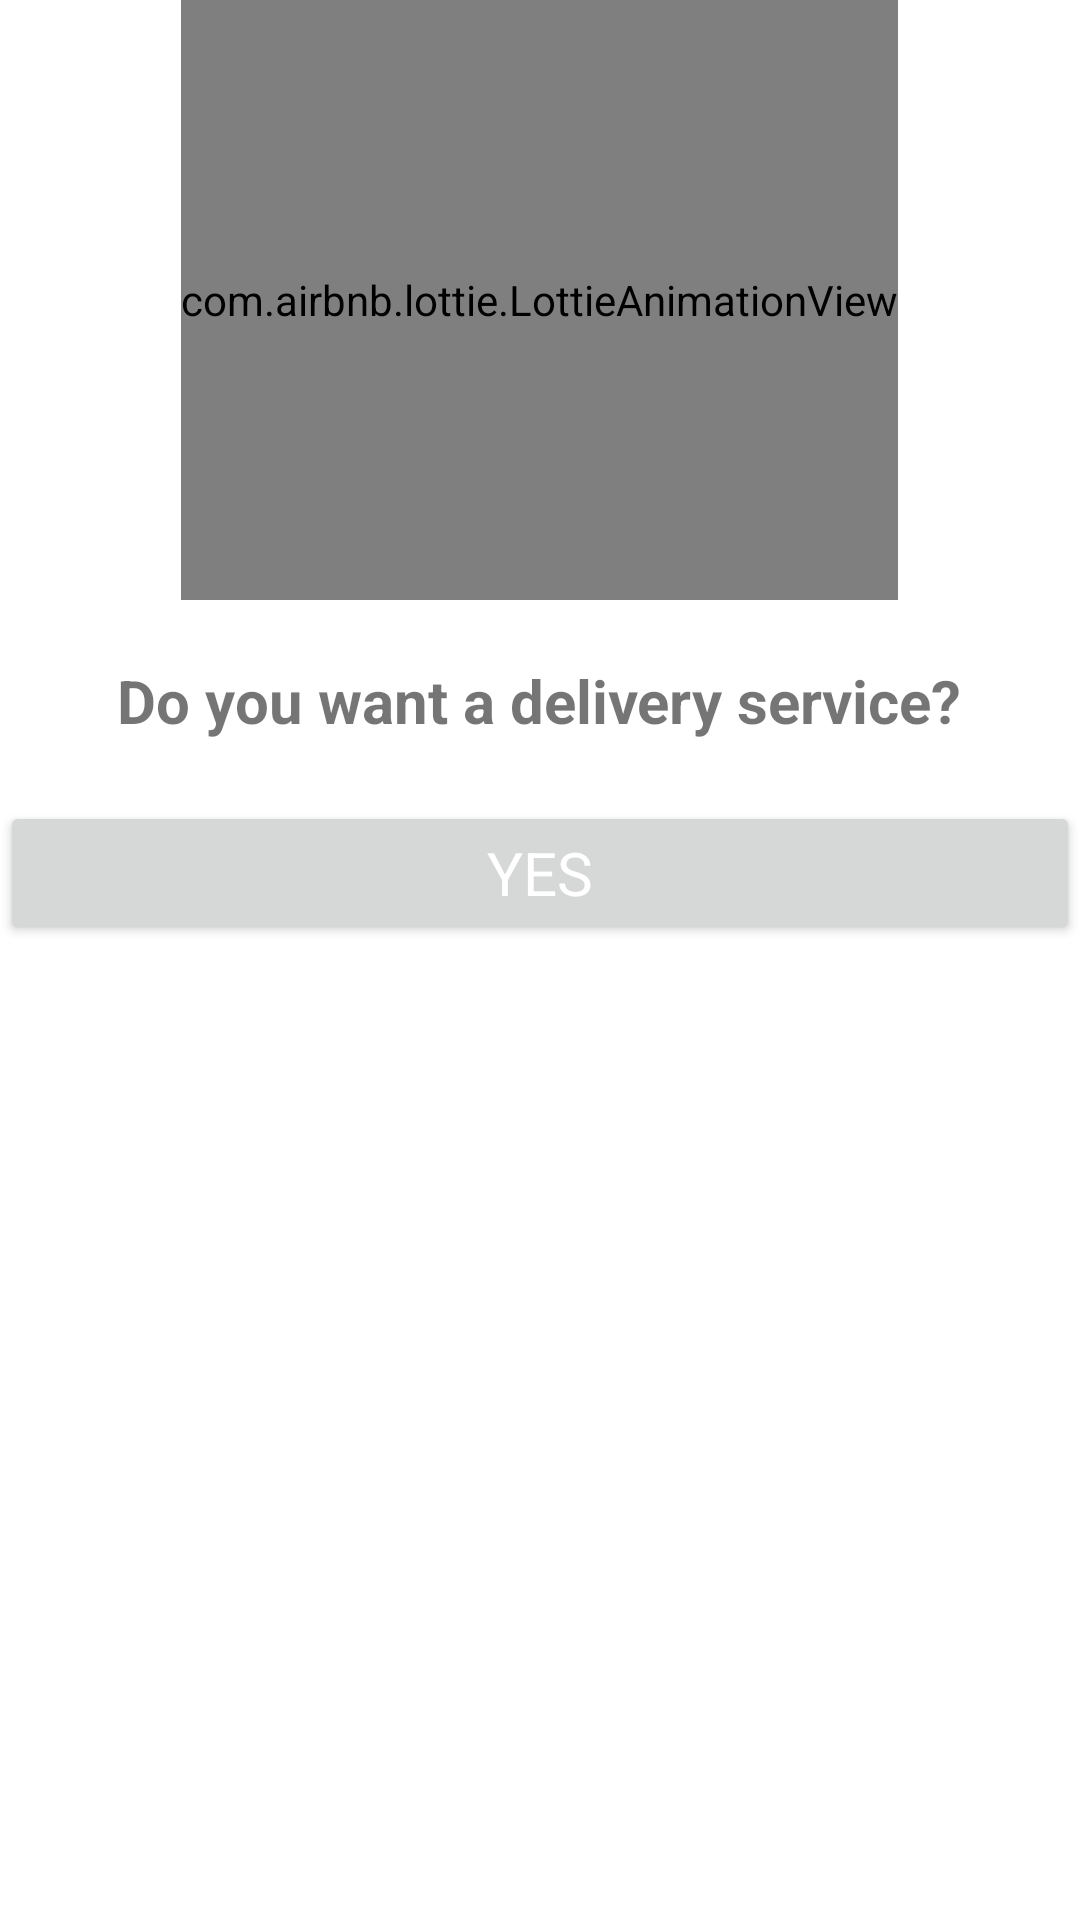

Produce the Android XML layout that renders to this screen, including the resource entries it uses.
<!-- AndroidManifest.xml: application theme AppTheme -->
<!-- res/layout/getdriverpopup.xml -->
<?xml version="1.0" encoding="utf-8"?>
<RelativeLayout xmlns:android="http://schemas.android.com/apk/res/android"
    android:layout_width="match_parent"
    android:layout_height="match_parent"
    xmlns:tools="http://schemas.android.com/tools"
    xmlns:app="http://schemas.android.com/apk/res-auto"
    android:background="#fff"
    android:orientation="vertical">

    

    <com.airbnb.lottie.LottieAnimationView
        android:id="@+id/animationView"
        android:layout_width="wrap_content"
        android:layout_height="200dp"
        android:layout_centerHorizontal="true"
        app:lottie_rawRes="@raw/ocean_delivery_boy"
        app:lottie_autoPlay="true"
        app:lottie_loop="true"/>
    <TextView
        android:id="@+id/question"
        android:layout_width="wrap_content"
        android:layout_height="wrap_content"
        android:text="Do you want a delivery service?"
        android:layout_centerHorizontal="true"
        android:layout_below="@+id/animationView"
        android:layout_margin="20dp"
        android:textSize="20sp"
        android:textStyle="bold"/>
    <Button
        android:id="@+id/delete"
        android:layout_width="match_parent"
        android:layout_height="wrap_content"
        android:text="Yes"
        android:textSize="20sp"
        android:textColor="#FFF"
        android:layout_below="@+id/question" />

</RelativeLayout>
<!-- resources referenced by this layout -->
<resources>
  <style name="AppTheme" parent="Theme.MaterialComponents.Light.NoActionBar">
          
          <item name="colorPrimary">@color/colorPrimary</item>
          <item name="colorPrimaryDark">@color/colorPrimaryDark</item>
          <item name="colorAccent">@color/colorAccent</item>
          <item name="fontFamily">@font/ubuntu</item>
      </style>
  <color name="colorPrimary">#4CB805</color>
  <color name="colorPrimaryDark">#3700B3</color>
  <color name="colorAccent">#03DAC5</color>
</resources>
